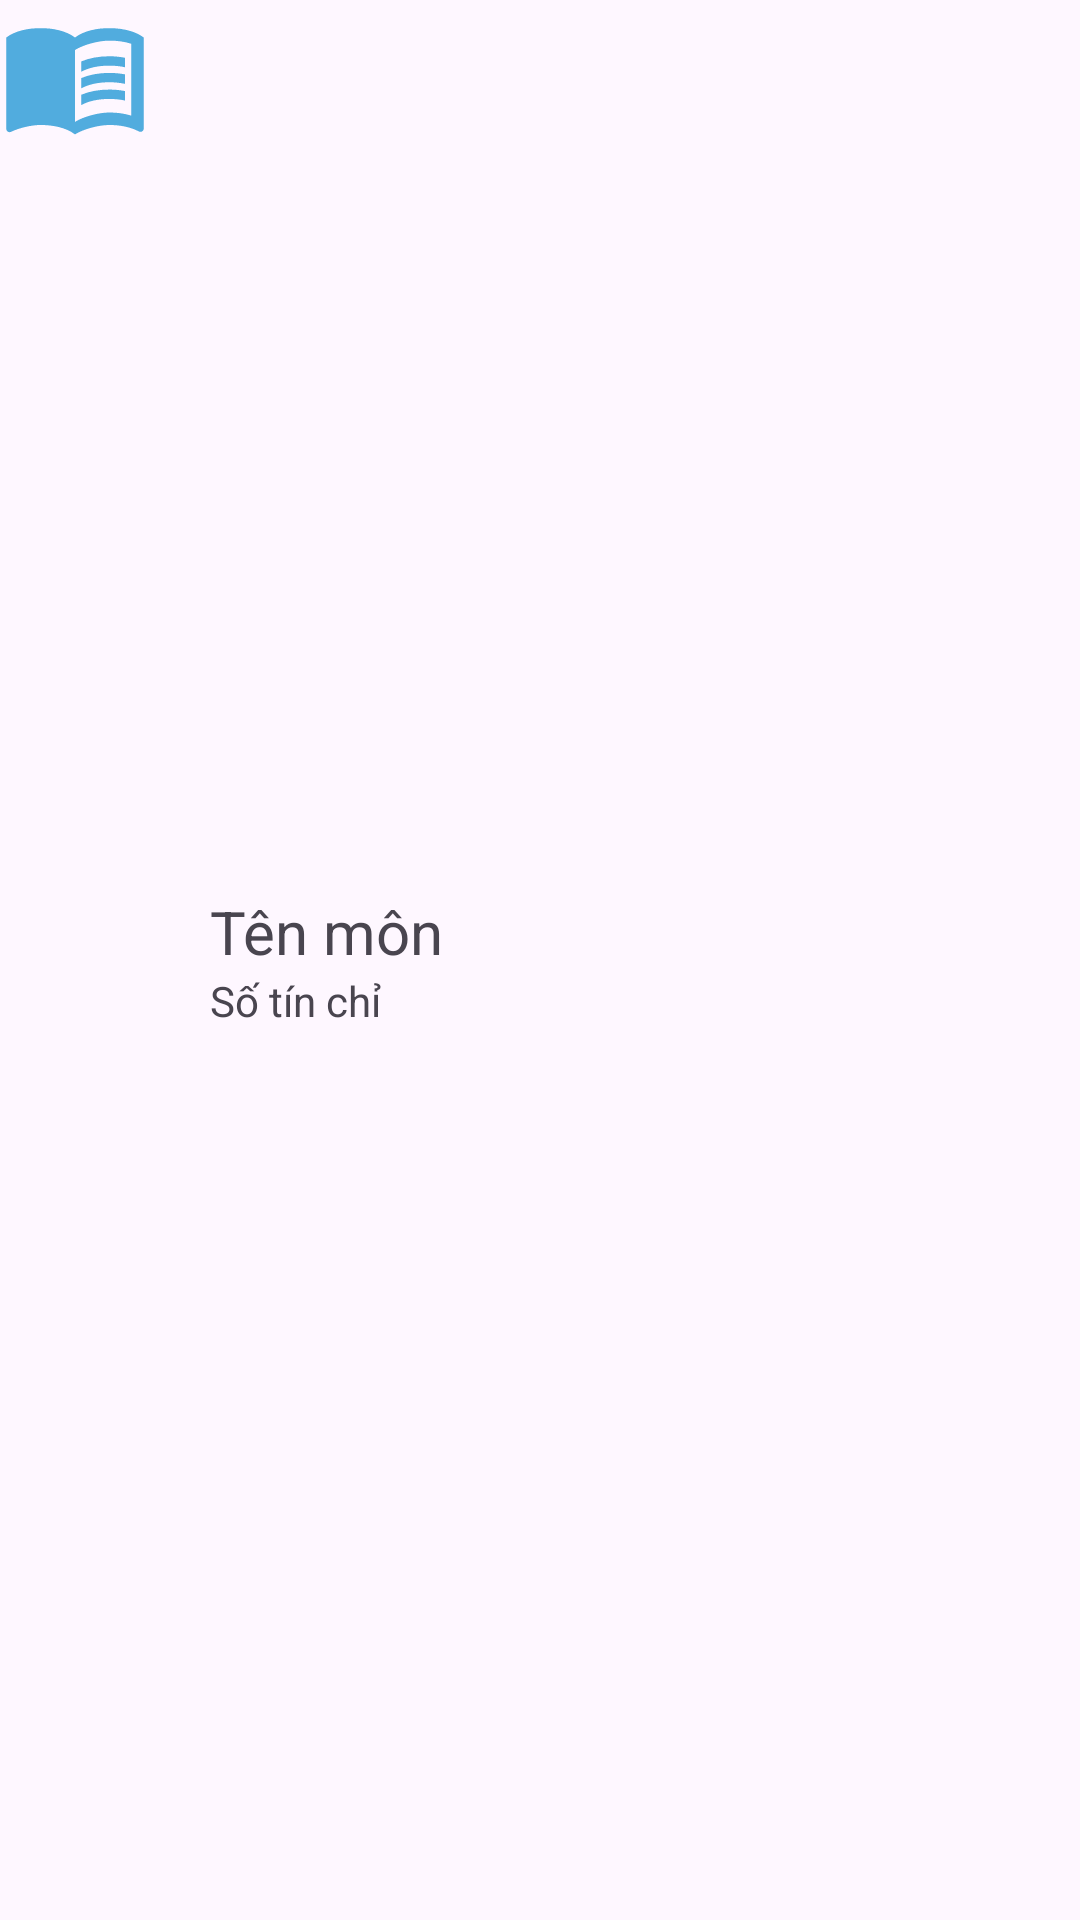

The Android layout XML behind this screen, and the referenced resources:
<!-- AndroidManifest.xml: application theme Theme.PJ_QuanLiSinhVien_Nhom9 -->
<!-- res/layout/layout_custom_mon.xml -->
<?xml version="1.0" encoding="utf-8"?>
<LinearLayout xmlns:android="http://schemas.android.com/apk/res/android"
    android:layout_width="match_parent"
    android:orientation="horizontal"
    android:layout_height="wrap_content">
    <ImageView
        android:layout_width="50dp"
        android:layout_height="50dp"
        android:src="@drawable/image_diem_24"/>
    <LinearLayout
        android:layout_width="match_parent"
        android:layout_height="match_parent"
        android:orientation="vertical"
        android:gravity="center_vertical">

        <TextView
            android:id="@+id/tvTenMon"
            android:layout_width="match_parent"
            android:layout_height="wrap_content"
            android:layout_marginLeft="20dp"
            android:textSize="20dp"
            android:text="Tên môn"/>
        <TextView
            android:id="@+id/tvSoTinChiMon"
            android:layout_width="match_parent"
            android:layout_height="wrap_content"
            android:layout_marginLeft="20dp"
            android:text="Số tín chỉ"/>
    </LinearLayout>
</LinearLayout>
<!-- resources referenced by this layout -->
<resources>
  <!-- drawable image_diem_24 (drawable) -->
  <vector android:autoMirrored="true" android:height="24dp"
      android:tint="#51ACDE" android:viewportHeight="24"
      android:viewportWidth="24" android:width="24dp" xmlns:android="http://schemas.android.com/apk/res/android">
      <path android:fillColor="@android:color/white" android:pathData="M21,5c-1.11,-0.35 -2.33,-0.5 -3.5,-0.5c-1.95,0 -4.05,0.4 -5.5,1.5c-1.45,-1.1 -3.55,-1.5 -5.5,-1.5S2.45,4.9 1,6v14.65c0,0.25 0.25,0.5 0.5,0.5c0.1,0 0.15,-0.05 0.25,-0.05C3.1,20.45 5.05,20 6.5,20c1.95,0 4.05,0.4 5.5,1.5c1.35,-0.85 3.8,-1.5 5.5,-1.5c1.65,0 3.35,0.3 4.75,1.05c0.1,0.05 0.15,0.05 0.25,0.05c0.25,0 0.5,-0.25 0.5,-0.5V6C22.4,5.55 21.75,5.25 21,5zM21,18.5c-1.1,-0.35 -2.3,-0.5 -3.5,-0.5c-1.7,0 -4.15,0.65 -5.5,1.5V8c1.35,-0.85 3.8,-1.5 5.5,-1.5c1.2,0 2.4,0.15 3.5,0.5V18.5z"/>
      <path android:fillColor="@android:color/white" android:pathData="M17.5,10.5c0.88,0 1.73,0.09 2.5,0.26V9.24C19.21,9.09 18.36,9 17.5,9c-1.7,0 -3.24,0.29 -4.5,0.83v1.66C14.13,10.85 15.7,10.5 17.5,10.5z"/>
      <path android:fillColor="@android:color/white" android:pathData="M13,12.49v1.66c1.13,-0.64 2.7,-0.99 4.5,-0.99c0.88,0 1.73,0.09 2.5,0.26V11.9c-0.79,-0.15 -1.64,-0.24 -2.5,-0.24C15.8,11.66 14.26,11.96 13,12.49z"/>
      <path android:fillColor="@android:color/white" android:pathData="M17.5,14.33c-1.7,0 -3.24,0.29 -4.5,0.83v1.66c1.13,-0.64 2.7,-0.99 4.5,-0.99c0.88,0 1.73,0.09 2.5,0.26v-1.52C19.21,14.41 18.36,14.33 17.5,14.33z"/>
  </vector>
  <style name="Theme.PJ_QuanLiSinhVien_Nhom9" parent="Base.Theme.PJ_QuanLiSinhVien_Nhom9" />
  <style name="Base.Theme.PJ_QuanLiSinhVien_Nhom9" parent="Theme.Material3.DayNight">
          
          
      </style>
</resources>
